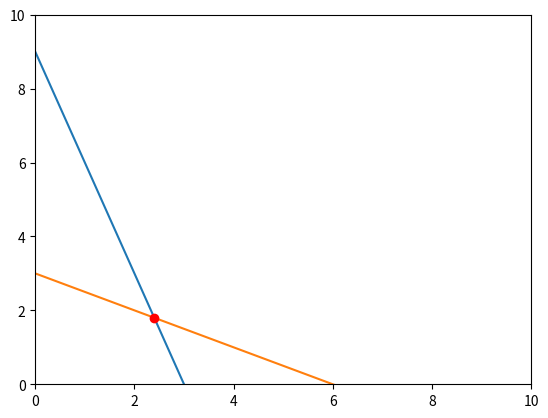
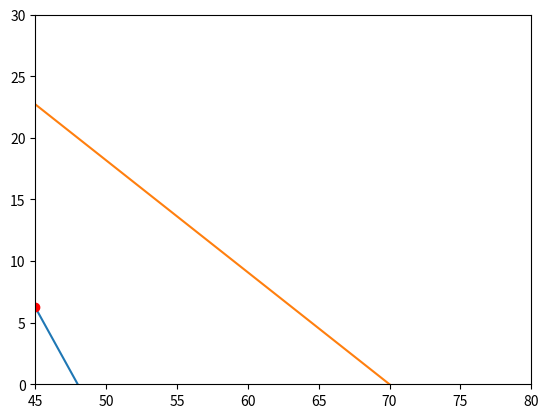
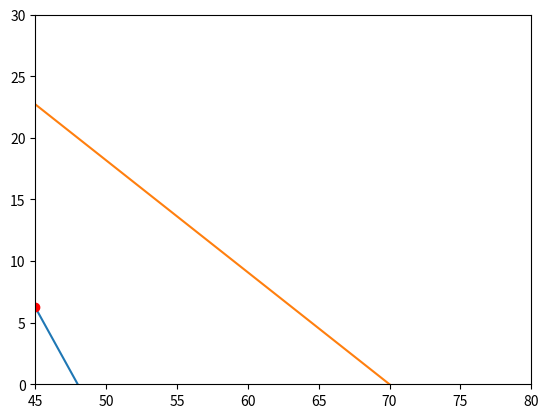
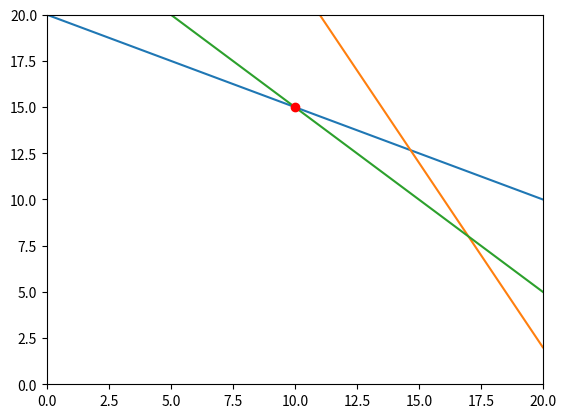
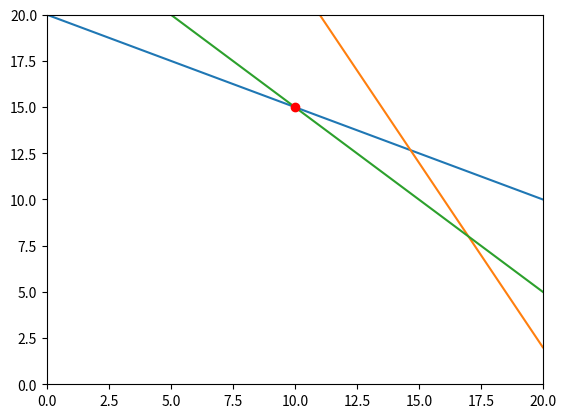

Write Python code to recreate these figures, in order.
from typing import Optional

import matplotlib.pyplot as plt
import numpy as np
from numpy.typing import NDArray
from scipy.optimize import linprog

def plot_feasible_region(
    c: NDArray[np.float64],
    A: NDArray[np.float64],
    h: NDArray[np.float64],
    bounds: list[tuple[float, float]] = [(0, 1), (0, 1)],
    optimal_solution: Optional[NDArray[np.float64]] = None,
):
    xs: list[NDArray[np.float64]] = []
    ys: list[NDArray[np.float64]] = []
    _, ax = plt.subplots()
    for i in range(A.shape[0]):
        x = np.linspace(bounds[0][0], bounds[0][1])
        y = (h[i] - A[i, 0] * x) / A[i, 1]
        ax.plot(x, y)
        xs.append(x)
        ys.append(y)
    if optimal_solution is not None:
        ax.plot(*optimal_solution, "ro")
    ax.set_xlim(bounds[0][0], bounds[0][1])
    ax.set_ylim(bounds[1][0], bounds[1][1])
    # ax.fill(
    #     [0, 0, optimal_solution[0], bounds[0][0]],
    #     [0, bounds[1][1], optimal_solution[1], 0],
    #     color='lightgreen', alpha=0.5
    # )
    plt.show()

c = np.array([2, 1])
A = np.array([[3, 1], [1, 2]])
h = np.array([9, 6])
linprog(-c, A_ub=A, b_ub=h, bounds=[(0, None), (0, None)], method="highs")

c = np.array([-2, -1, 0, 0])
A = np.array([[3, 1, 1, 0], [1, 2, 0, 1]])
h = np.array([9, 6])
print(
    linprog(
        c,
        A_eq=A,
        b_eq=h,
        bounds=[(0, None), (0, None), (0, None), (0, None)],
        method="highs",
    )
)
plot_feasible_region(c, A, h, [(0, 10), (0, 10)], [2.4, 1.8])

# canonical form
c = np.array([1, 1])
A = np.array([[50, 24], [30, 33]])
b = np.array([2400, 2100])
res = linprog(-c, A_ub=A, b_ub=b, bounds=[(45, None), (5, None)], method="highs")
print(res)
plot_feasible_region(c, A, b, [(45, 80), (0, 30)], res["x"])

# slack form
c = np.array([-1, -1, 0, 0])
b = np.array([2400, 2100])
A = np.array([[50, 24, 1, 0], [30, 33, 0, 1]])
res = linprog(
    c,
    A_eq=A,
    b_eq=b,
    bounds=[(45, None), (5, None), (0, None), (0, None)],
    method="highs",
)
print(res)
plot_feasible_region(c, A, b, [(45, 80), (0, 30)], res["x"][:2])

# canonical form
c = np.array([20, 30])
A = np.array([[1, 2], [2, 1], [1, 1]])
h = np.array([40, 42, 25])
res = linprog(-c, A_ub=A, b_ub=h, bounds=[(0, None), (0, None)], method="highs")
print(res)
plot_feasible_region(c, A, h, [(0, 20), (0, 20)], res["x"])

# slack form
c = np.array([-20, -30, 0, 0, 0])
b = np.array([40, 42, 25])
A = np.array([[1, 2, 1, 0, 0], [2, 1, 0, 1, 0], [1, 1, 0, 0, 1]])
res = linprog(
    c,
    A_eq=A,
    b_eq=b,
    bounds=[(0, None), (0, None), (0, None), (0, None), (0, None)],
    method="highs",
)
print(res)
plot_feasible_region(c, A, b, [(0, 20), (0, 20)], res["x"][:2])

# slack form
c = np.array([3.9, 0, 0, 1.06, 1.3])
b = np.array([100000, 0, 0])
A = np.array([[1, 1, 0, 0, 0], [1, -1.06, 1, 0, 1], [1, 0, -1.06, 1, 0]])
bounds = [(0, None), (-20000, None), (-20000, None), (-20000, None), (0, 50000)]
res = linprog(-c, A_eq=A, b_eq=b, bounds=bounds, method="highs")
print(res)